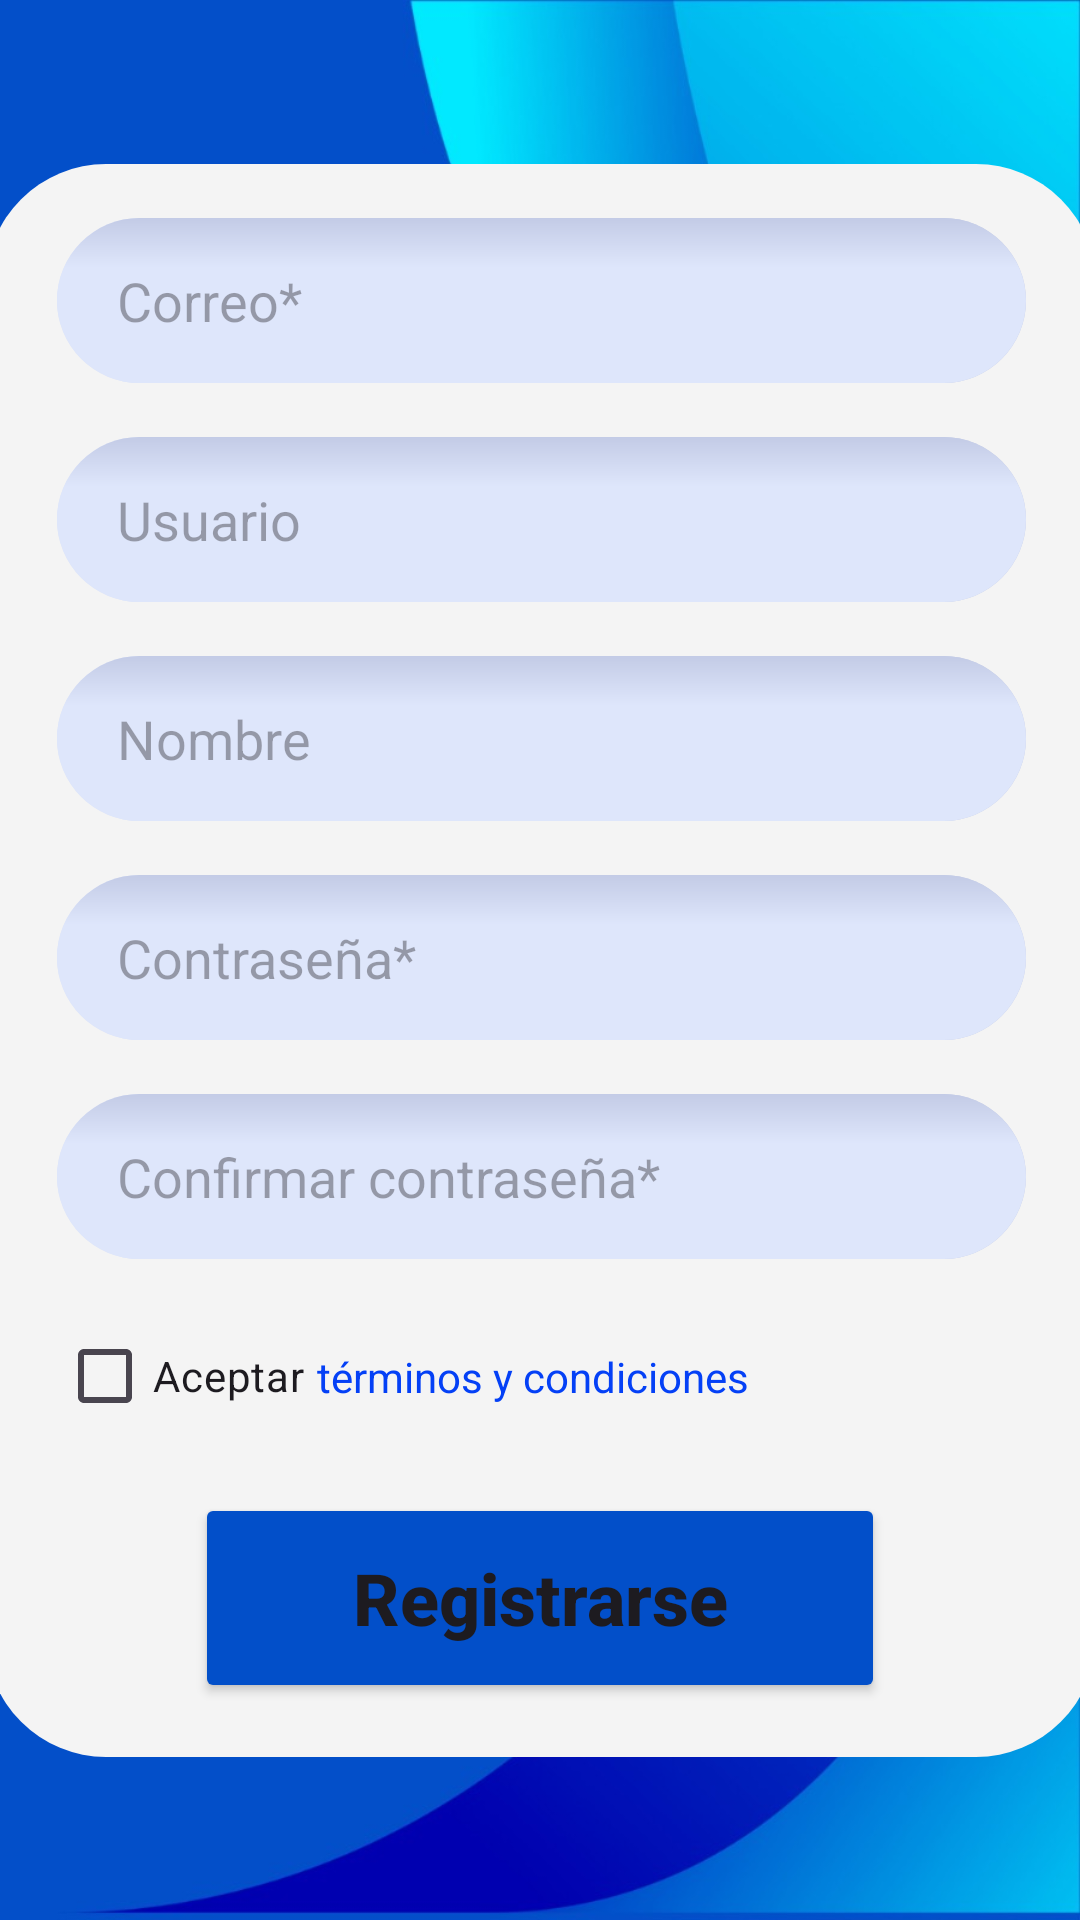

Produce the Android XML layout that renders to this screen, including the resource entries it uses.
<!-- AndroidManifest.xml: application theme Theme.BTLE_1 -->
<!-- res/layout/activity_registrarse.xml -->
<?xml version="1.0" encoding="utf-8"?>
<androidx.constraintlayout.widget.ConstraintLayout xmlns:android="http://schemas.android.com/apk/res/android"
    xmlns:app="http://schemas.android.com/apk/res-auto"
    xmlns:tools="http://schemas.android.com/tools"
    android:layout_width="match_parent"
    android:layout_height="match_parent"
    android:background="@drawable/gradient_background"
    android:clickable="false"
    tools:context=".MainActivity">

    <ImageView
        android:id="@+id/imageViewFondoRegistro"
        android:layout_width="0dp"
        android:layout_height="0dp"
        android:scaleType="fitXY"
        app:layout_constraintBottom_toBottomOf="parent"
        app:layout_constraintEnd_toEndOf="parent"
        app:layout_constraintStart_toStartOf="parent"
        app:layout_constraintTop_toTopOf="parent"
        app:srcCompat="@drawable/fondo" />

    <FrameLayout
        android:id="@+id/frameLayout"
        android:layout_width="370dp"
        android:layout_height="531dp"
        android:layout_marginStart="16dp"
        android:layout_marginEnd="16dp"
        android:background="@drawable/rounded_frame"
        app:layout_constraintBottom_toBottomOf="parent"
        app:layout_constraintEnd_toEndOf="parent"
        app:layout_constraintStart_toStartOf="parent"
        app:layout_constraintTop_toTopOf="parent">

        <androidx.constraintlayout.widget.ConstraintLayout
            android:layout_width="match_parent"
            android:layout_height="match_parent">

            <EditText
                android:id="@+id/nombre"
                android:layout_width="323dp"
                android:layout_height="55dp"
                android:background="@drawable/rounded_edittext_background"
                android:ems="10"
                android:hint="Nombre"
                android:inputType="textEmailAddress"
                android:paddingLeft="20dp"
                app:layout_constraintBottom_toTopOf="@+id/contrasenya"
                app:layout_constraintEnd_toEndOf="@+id/nickname"
                app:layout_constraintStart_toStartOf="@+id/nickname"
                app:layout_constraintTop_toBottomOf="@+id/nickname" />

            <EditText
                android:id="@+id/nickname"
                android:layout_width="323dp"
                android:layout_height="55dp"
                android:background="@drawable/rounded_edittext_background"
                android:ems="10"
                android:hint="Usuario"
                android:inputType="textEmailAddress"
                android:paddingLeft="20dp"
                app:layout_constraintBottom_toTopOf="@+id/nombre"
                app:layout_constraintEnd_toEndOf="@+id/usuario"
                app:layout_constraintStart_toStartOf="@+id/usuario"
                app:layout_constraintTop_toBottomOf="@+id/usuario" />

            <EditText
                android:id="@+id/usuario"
                android:layout_width="323dp"
                android:layout_height="55dp"
                android:background="@drawable/rounded_edittext_background"
                android:ems="10"
                android:hint="Correo*"
                android:inputType="textEmailAddress"
                android:paddingLeft="20dp"
                app:layout_constraintBottom_toTopOf="@+id/nickname"
                app:layout_constraintEnd_toEndOf="parent"
                app:layout_constraintStart_toStartOf="parent"
                app:layout_constraintTop_toTopOf="parent" />

            <EditText
                android:id="@+id/contrasenya"
                android:layout_width="323dp"
                android:layout_height="55dp"
                android:background="@drawable/rounded_edittext_background"
                android:ems="10"
                android:hint="Contraseña*"
                android:inputType="textPassword"
                android:paddingLeft="20dp"
                app:layout_constraintBottom_toTopOf="@+id/editTextTextPassword2"
                app:layout_constraintEnd_toEndOf="@+id/nombre"
                app:layout_constraintStart_toStartOf="@+id/nombre"
                app:layout_constraintTop_toBottomOf="@+id/nombre" />

            <EditText
                android:id="@+id/editTextTextPassword2"
                android:layout_width="323dp"
                android:layout_height="55dp"
                android:background="@drawable/rounded_edittext_background"
                android:ems="10"
                android:hint="Confirmar contraseña*"
                android:inputType="textPassword"
                android:paddingLeft="20dp"
                app:layout_constraintBottom_toTopOf="@+id/botonRegistrarse"
                app:layout_constraintEnd_toEndOf="@+id/contrasenya"
                app:layout_constraintStart_toStartOf="@+id/contrasenya"
                app:layout_constraintTop_toBottomOf="@+id/contrasenya" />

            <CheckBox
                android:id="@+id/terminosCheckBox"
                android:layout_width="wrap_content"
                android:layout_height="wrap_content"
                android:text="Aceptar"
                app:layout_constraintBottom_toTopOf="@+id/botonRegistrarse"
                app:layout_constraintStart_toStartOf="@+id/editTextTextPassword2"
                app:layout_constraintTop_toBottomOf="@+id/editTextTextPassword2" />

            <Button
                android:id="@+id/botonRegistrarse"
                android:layout_width="230dp"
                android:layout_height="70dp"
                android:layout_marginTop="60dp"
                android:backgroundTint="#024FC9"
                android:text="Registrarse"
                android:textAllCaps="false"
                android:textSize="24sp"
                android:textStyle="normal|bold"
                app:cornerRadius="25dp"
                app:layout_constraintBottom_toBottomOf="parent"
                app:layout_constraintEnd_toEndOf="@+id/editTextTextPassword2"
                app:layout_constraintHorizontal_bias="0.494"
                app:layout_constraintStart_toStartOf="@+id/editTextTextPassword2"
                app:layout_constraintTop_toBottomOf="@+id/editTextTextPassword2" />

            <TextView
                android:id="@+id/terminosTextView"
                android:layout_width="wrap_content"
                android:layout_height="wrap_content"
                android:layout_marginStart="4dp"
                android:text="términos y condiciones"
                android:textColor="#0440F6"
                app:layout_constraintBottom_toBottomOf="@+id/terminosCheckBox"
                app:layout_constraintStart_toEndOf="@+id/terminosCheckBox"
                app:layout_constraintTop_toTopOf="@+id/terminosCheckBox" />

        </androidx.constraintlayout.widget.ConstraintLayout>

    </FrameLayout>

</androidx.constraintlayout.widget.ConstraintLayout>
<!-- resources referenced by this layout -->
<resources>
  <!-- drawable fondo: jpg bitmap (drawable, 56231 bytes) -->
  <!-- drawable gradient_background (drawable) -->
  <?xml version="1.0" encoding="utf-8"?>
  
  <layer-list xmlns:android="http://schemas.android.com/apk/res/android">
      <item>
          <shape>
              <gradient
                  android:startColor="#021CB7"
                  android:endColor="#03C2F1"
                  android:angle="30"
              />
          </shape>
      </item>
  </layer-list>
  <!-- drawable rounded_edittext_background (drawable) -->
  <?xml version="1.0" encoding="utf-8"?>
  
  <layer-list xmlns:android="http://schemas.android.com/apk/res/android">
  
      <item android:top="5dp"
          android:left="5dp"
          android:right="5dp"
          android:bottom="5dp">
          <shape android:shape="rectangle">
              <solid android:color="#DEE6FB"/>
              <corners android:radius="30dp"/>
          </shape>
  
      </item>
  
      
      <item>
          <shape android:shape="rectangle">
              <gradient
                  android:angle="0"
                  android:centerColor="#DEE6FB"
                  android:centerX="0.2"
                  android:endColor="#C3CBE6"
                  android:startColor="#DEE6FB" />
              <corners android:radius="30dp" />
          </shape>
      </item>
  
      
      <item>
          <shape android:shape="rectangle">
              <gradient
                  android:angle="270"
                  android:centerColor="#DEE6FB"
                  android:centerY="0.3"
                  android:endColor="#DEE6FB"
                  android:startColor="#C3CBE6" />
              <corners android:radius="30dp" />
          </shape>
      </item>
  
  </layer-list>
  <!-- drawable rounded_frame (drawable) -->
  <?xml version="1.0" encoding="utf-8"?>
  
  <shape xmlns:android="http://schemas.android.com/apk/res/android">
      <solid android:color="#F4F4F4" /> 
      <corners android:radius="40dp" /> 
  </shape>
  <style name="Theme.BTLE_1" parent="Base.Theme.BTLE_1">
          <item name="colorPrimary">@color/colorBlue</item>
          <item name="colorPrimaryDark">@color/colorBlueDark</item>
      </style>
  <style name="Base.Theme.BTLE_1" parent="Theme.Material3.DayNight.NoActionBar">
          
          
      </style>
  <color name="colorBlue">#024FC9</color>
  <color name="colorBlueDark">#024FC9</color>
</resources>
